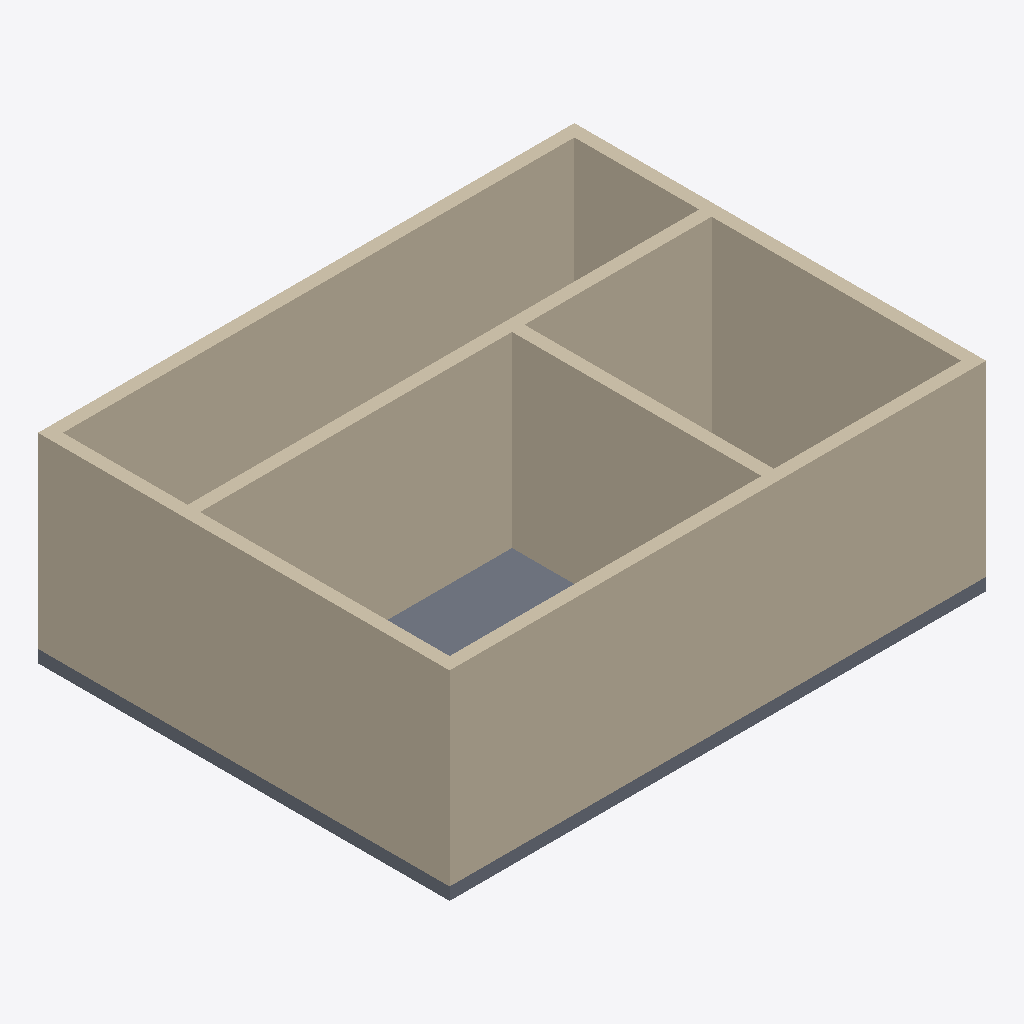
Isometric view of an IFC building model (IFC-SPF (STEP), schema IFC4, length unit metre), seen from the south-west, elements coloured by IFC class: 11 walls (beige), 3 slabs (grey).
Extent 8.6 m × 6.6 m × 3.2 m (x, y, z). Storeys (1): Ground at 0.00 m. Elements (15): 12 IfcWall, 3 IfcSlab.

HEADER;
FILE_DESCRIPTION(('ViewDefinition [CoordinationView]'),'2;1');
FILE_NAME('','2026-04-27T22:22:16',(''),(''),'IfcOpenShell 0.8.0','IfcOpenShell 0.8.0','');
FILE_SCHEMA(('IFC4'));
ENDSEC;
DATA;
#1=IFCPROJECT('1AEPCZxAz7XOUTyNzOq8EK',$,$,$,$,$,$,(#8,#12),#3);
#18=IFCSITE('1aRlny$InAReHUoGiFeWkv',$,'Main Site',$,$,$,$,$,$,$,$,$,$,$);
#19=IFCBUILDING('0LfiOAtjr8HB0XLbfgxTvE',$,'Building',$,$,$,$,$,$,$,$,$);
#20=IFCBUILDINGSTOREY($,$,'Ground',$,$,$,$,$,$,0.0);
#291=IFCWALL('0wHnWtVAj3OvQFFTn4rXRO',$,'CorridorwallN',$,$,#312,#307,$,$);
#63=IFCWALL('14nJFG5Dv8NAKS_C95452c',$,'Room1wallS',$,$,#84,#79,$,$);
#107=IFCWALL('2p$jDaA4fAGumRDhkYeqzR',$,'Room1wallW',$,$,#128,#123,$,$);
#313=IFCWALL('3dobnC3v11cPuOkshBP8UE',$,'CorridorwallS',$,$,#334,#329,$,$);
#188=IFCWALL('1zVryq1Jj0gx3Pneso$dz2',$,'Room2wallS',$,$,#209,#204,$,$);
#85=IFCWALL('0_QsxTc4nBJQEoYy1z2zRX',$,'Room1wallE',$,$,#106,#101,$,$);
#210=IFCWALL('0LZNe55Mj9795JHilQOj8m',$,'Room2wallE',$,$,#231,#226,$,$);
#357=IFCWALL('2a6I0wyVb3EQVpe7iLk2Cb',$,'CorridorwallW',$,$,#378,#373,$,$);
#129=IFCSLAB('0dhAVAsW10N8evKG7or9oL',$,'Room1slab',$,$,#148,#143,$,$);
#166=IFCWALL('190uVw479Fng_5AuKOKFF8',$,'Room2wallN',$,$,#187,#182,$,$);
#335=IFCWALL('3$5gUS2_17WBn7rzaPZIlF',$,'CorridorwallE',$,$,#356,#351,$,$);
#41=IFCWALL('3RNaRrySf1sPpi7In66kMb',$,'Room1wallN',$,$,#62,#57,$,$);
#254=IFCSLAB('3Pp6spjlH1G9ly4K_8TV0L',$,'Room2slab',$,$,#273,#268,$,$);
#379=IFCSLAB('0zdbdRdwTDnfwLAezb87QR',$,'Corridorslab',$,$,#398,#393,$,$);
ENDSEC;
